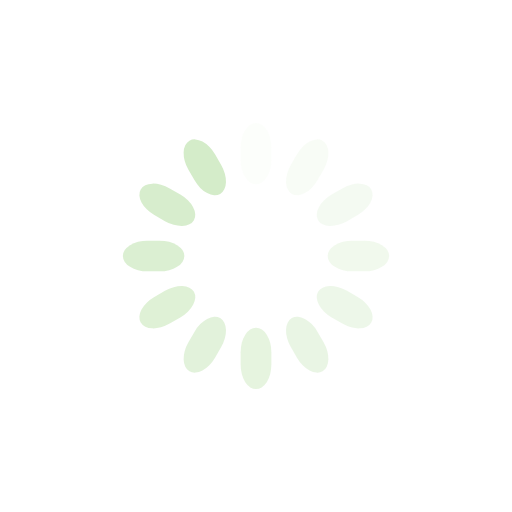
t = 0.00 s
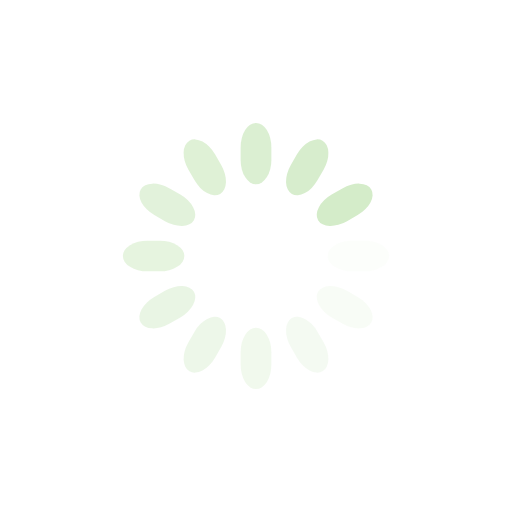
t = 0.25 s
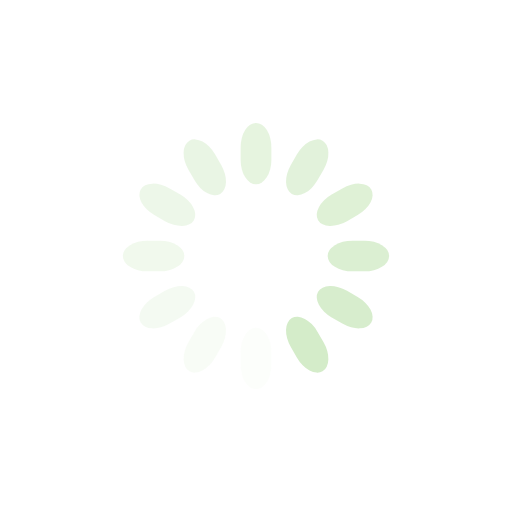
t = 0.50 s
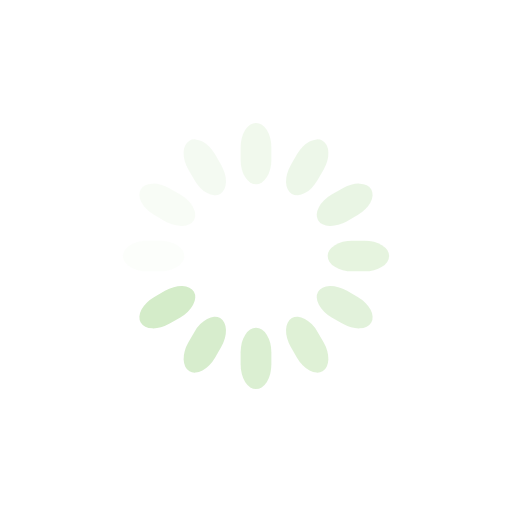
t = 0.75 s

The animated SVG that drew these frames (rendered in a browser with its animation timeline set to each time). Animation: 12 SMIL elements (animate=12); one cycle of 1.00 s, repeats indefinitely.

<svg class="lds-spinner" width="200px"  height="200px"  xmlns="http://www.w3.org/2000/svg" xmlns:xlink="http://www.w3.org/1999/xlink" viewBox="0 0 100 100" preserveAspectRatio="xMidYMid" style="background: none;"><g transform="rotate(0 50 50)">
  <rect x="47" y="24" rx="9.4" ry="4.8" width="6" height="12" fill="#d4ecc9">
    <animate attributeName="opacity" values="1;0" keyTimes="0;1" dur="1s" begin="-0.9166666666666666s" repeatCount="indefinite"></animate>
  </rect>
</g><g transform="rotate(30 50 50)">
  <rect x="47" y="24" rx="9.4" ry="4.8" width="6" height="12" fill="#d4ecc9">
    <animate attributeName="opacity" values="1;0" keyTimes="0;1" dur="1s" begin="-0.8333333333333334s" repeatCount="indefinite"></animate>
  </rect>
</g><g transform="rotate(60 50 50)">
  <rect x="47" y="24" rx="9.4" ry="4.8" width="6" height="12" fill="#d4ecc9">
    <animate attributeName="opacity" values="1;0" keyTimes="0;1" dur="1s" begin="-0.75s" repeatCount="indefinite"></animate>
  </rect>
</g><g transform="rotate(90 50 50)">
  <rect x="47" y="24" rx="9.4" ry="4.8" width="6" height="12" fill="#d4ecc9">
    <animate attributeName="opacity" values="1;0" keyTimes="0;1" dur="1s" begin="-0.6666666666666666s" repeatCount="indefinite"></animate>
  </rect>
</g><g transform="rotate(120 50 50)">
  <rect x="47" y="24" rx="9.4" ry="4.8" width="6" height="12" fill="#d4ecc9">
    <animate attributeName="opacity" values="1;0" keyTimes="0;1" dur="1s" begin="-0.5833333333333334s" repeatCount="indefinite"></animate>
  </rect>
</g><g transform="rotate(150 50 50)">
  <rect x="47" y="24" rx="9.4" ry="4.8" width="6" height="12" fill="#d4ecc9">
    <animate attributeName="opacity" values="1;0" keyTimes="0;1" dur="1s" begin="-0.5s" repeatCount="indefinite"></animate>
  </rect>
</g><g transform="rotate(180 50 50)">
  <rect x="47" y="24" rx="9.4" ry="4.8" width="6" height="12" fill="#d4ecc9">
    <animate attributeName="opacity" values="1;0" keyTimes="0;1" dur="1s" begin="-0.4166666666666667s" repeatCount="indefinite"></animate>
  </rect>
</g><g transform="rotate(210 50 50)">
  <rect x="47" y="24" rx="9.4" ry="4.8" width="6" height="12" fill="#d4ecc9">
    <animate attributeName="opacity" values="1;0" keyTimes="0;1" dur="1s" begin="-0.3333333333333333s" repeatCount="indefinite"></animate>
  </rect>
</g><g transform="rotate(240 50 50)">
  <rect x="47" y="24" rx="9.4" ry="4.8" width="6" height="12" fill="#d4ecc9">
    <animate attributeName="opacity" values="1;0" keyTimes="0;1" dur="1s" begin="-0.25s" repeatCount="indefinite"></animate>
  </rect>
</g><g transform="rotate(270 50 50)">
  <rect x="47" y="24" rx="9.4" ry="4.8" width="6" height="12" fill="#d4ecc9">
    <animate attributeName="opacity" values="1;0" keyTimes="0;1" dur="1s" begin="-0.16666666666666666s" repeatCount="indefinite"></animate>
  </rect>
</g><g transform="rotate(300 50 50)">
  <rect x="47" y="24" rx="9.4" ry="4.8" width="6" height="12" fill="#d4ecc9">
    <animate attributeName="opacity" values="1;0" keyTimes="0;1" dur="1s" begin="-0.08333333333333333s" repeatCount="indefinite"></animate>
  </rect>
</g><g transform="rotate(330 50 50)">
  <rect x="47" y="24" rx="9.4" ry="4.8" width="6" height="12" fill="#d4ecc9">
    <animate attributeName="opacity" values="1;0" keyTimes="0;1" dur="1s" begin="0s" repeatCount="indefinite"></animate>
  </rect>
</g></svg>
